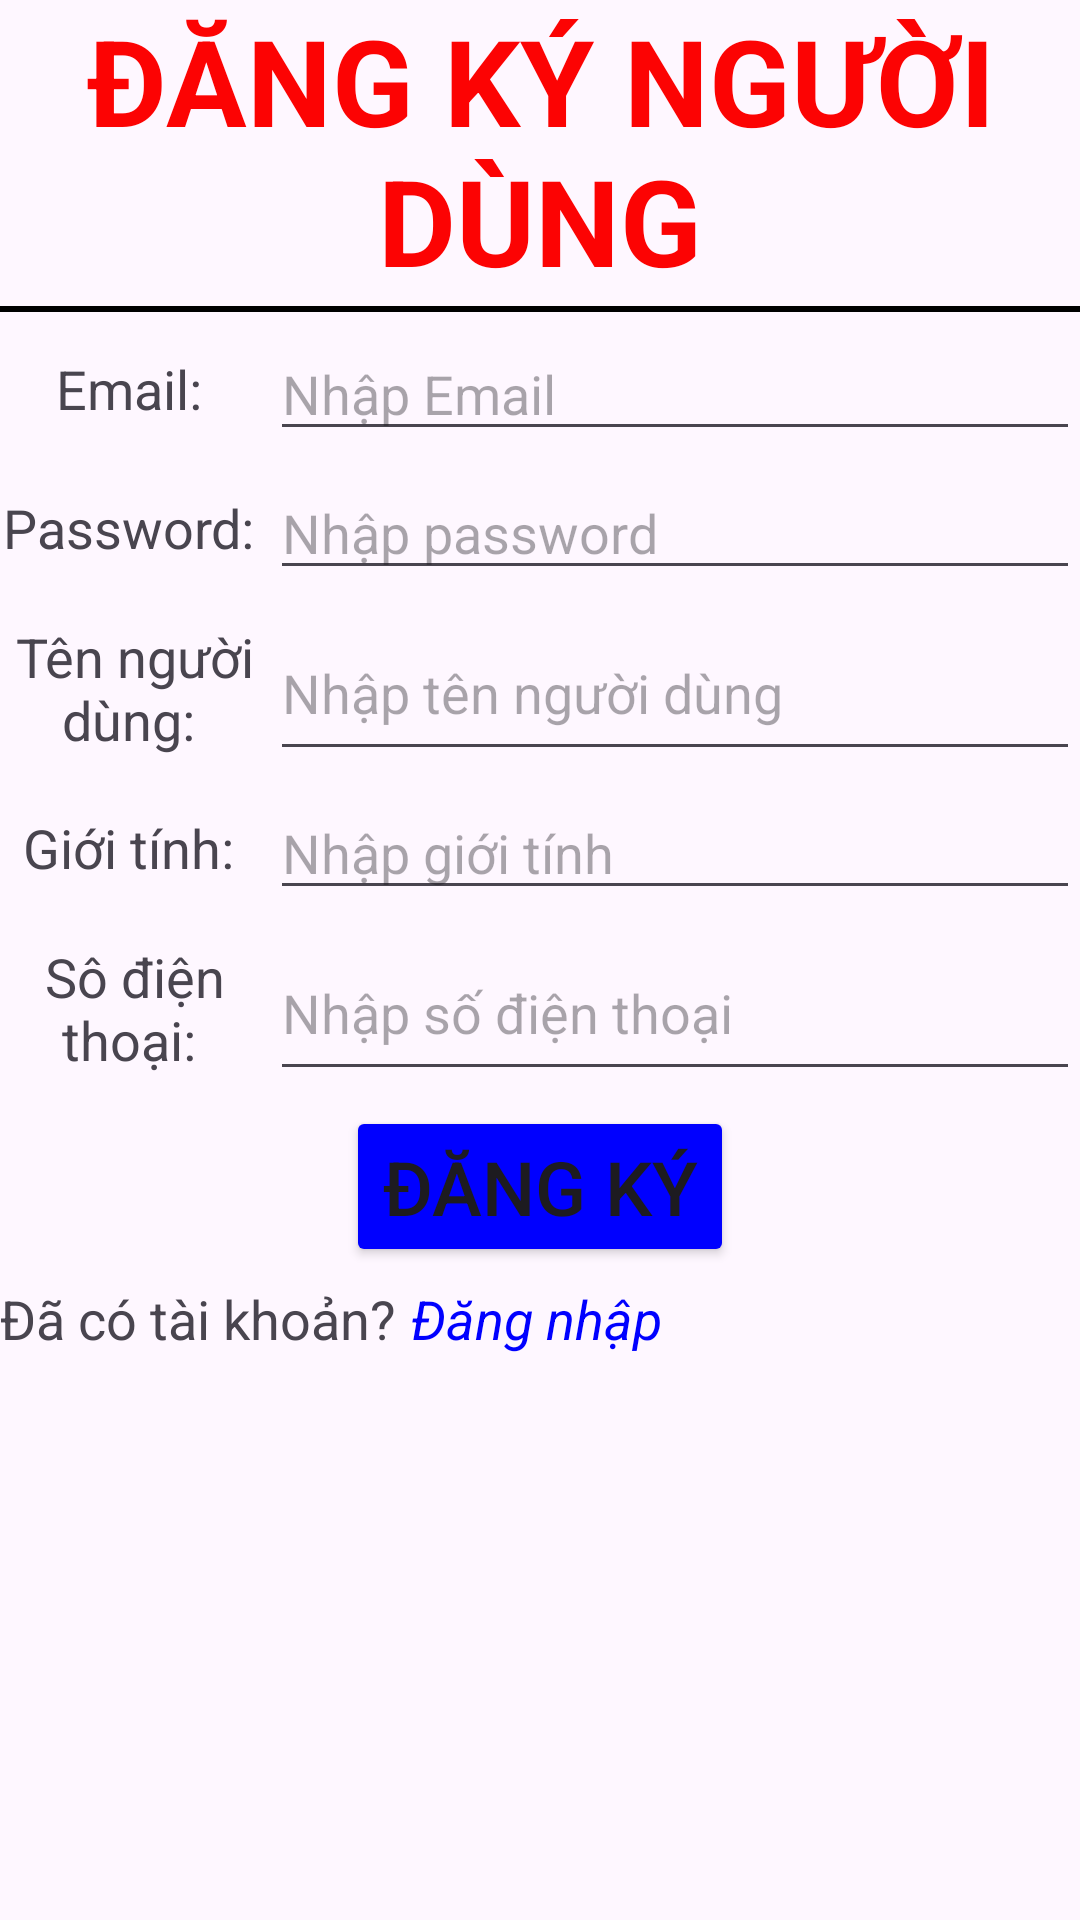

Layout XML and referenced resources for this Android screen:
<!-- AndroidManifest.xml: application theme Theme.CarBookingSystem -->
<!-- res/layout/signup_customer.xml -->
<?xml version="1.0" encoding="utf-8"?>
<LinearLayout xmlns:android="http://schemas.android.com/apk/res/android"
    xmlns:app="http://schemas.android.com/apk/res-auto"
    xmlns:tools="http://schemas.android.com/tools"
    android:id="@+id/main"
    android:layout_width="match_parent"
    android:layout_height="match_parent"
    tools:context=".signup_customer"
    android:orientation="vertical"
    android:layout_margin="10dp">

    <LinearLayout
        android:layout_width="match_parent"
        android:layout_height="wrap_content"
        android:orientation="vertical">

        <TextView
            android:layout_width="match_parent"
            android:layout_height="wrap_content"
            android:gravity="center"
            android:text="ĐĂNG KÝ NGƯỜI DÙNG"
            android:textSize="40dp"
            android:textStyle="bold"
            android:textColor="@color/red" />

        
        <View
            android:layout_width="match_parent"
            android:layout_height="2dp"
            android:background="#000000"
            android:layout_marginTop="2dp"/>

        <LinearLayout
            android:layout_height="wrap_content"
            android:layout_width="match_parent"
            android:paddingTop="5dp"
            android:orientation="horizontal">

            <TextView
                android:layout_width="0dp"
                android:layout_height="match_parent"
                android:text="Email: "
                android:textSize="18sp"
                android:layout_weight="1"
                android:gravity="center"/>

            <EditText
                android:id="@+id/txtEmail"
                android:layout_width="0dp"
                android:layout_height="match_parent"
                android:hint="Nhập Email"
                android:layout_weight="3"
                android:maxLines="1"
                android:inputType="textEmailAddress"
                android:singleLine="true"/>

        </LinearLayout>

        <LinearLayout
            android:layout_height="wrap_content"
            android:layout_width="match_parent"
            android:paddingTop="5dp"
            android:orientation="horizontal">

            <TextView
                android:layout_width="0dp"
                android:layout_height="match_parent"
                android:text="Password: "
                android:textSize="18sp"
                android:layout_weight="1"
                android:gravity="center"/>

            <EditText
                android:id="@+id/txtPassword"
                android:layout_width="0dp"
                android:layout_height="wrap_content"
                android:hint="Nhập password"
                android:layout_weight="3"
                android:maxLines="1"
                android:inputType="textPassword"
                android:singleLine="true"/>


        </LinearLayout>

        <LinearLayout
            android:layout_height="wrap_content"
            android:layout_width="match_parent"
            android:paddingTop="5dp"
            android:orientation="horizontal">

            <TextView
                android:layout_width="0dp"
                android:layout_height="match_parent"
                android:text="Tên người dùng: "
                android:textSize="18sp"
                android:layout_weight="1"
                android:gravity="center"/>

            <EditText
                android:id="@+id/txtTenNguoiDung"
                android:layout_width="0dp"
                android:layout_height="match_parent"
                android:hint="Nhập tên người dùng"
                android:layout_weight="3"
                android:maxLines="1"
                android:inputType="textPersonName"
                android:singleLine="true"/>

        </LinearLayout>

        <LinearLayout
            android:layout_height="wrap_content"
            android:layout_width="match_parent"
            android:paddingTop="5dp"
            android:orientation="horizontal">

            <TextView
                android:layout_width="0dp"
                android:layout_height="match_parent"
                android:text="Giới tính: "
                android:textSize="18sp"
                android:layout_weight="1"
                android:gravity="center"/>

            <EditText
                android:id="@+id/txtGioiTinh"
                android:layout_width="0dp"
                android:layout_height="match_parent"
                android:hint="Nhập giới tính"
                android:layout_weight="3"
                android:maxLines="1"
                android:inputType="textPersonName"
                android:singleLine="true"/>

        </LinearLayout>


        <LinearLayout
            android:layout_height="wrap_content"
            android:layout_width="match_parent"
            android:paddingTop="5dp"
            android:orientation="horizontal">

            <TextView
                android:layout_width="0dp"
                android:layout_height="match_parent"
                android:text="Sô điện thoại: "
                android:textSize="18sp"
                android:layout_weight="1"
                android:gravity="center"/>

            <EditText
                android:id="@+id/txtSDT"
                android:layout_width="0dp"
                android:layout_height="match_parent"
                android:hint="Nhập số điện thoại"
                android:layout_weight="3"
                android:maxLines="1"
                android:inputType="number"
                android:singleLine="true"/>

        </LinearLayout>


        <LinearLayout
            android:layout_height="wrap_content"
            android:layout_width="match_parent"
            android:paddingTop="5dp"
            android:orientation="vertical"
            android:gravity="center">

            <Button
                android:layout_width="wrap_content"
                android:layout_height="wrap_content"
                android:id="@+id/btnDangKy"
                android:text="Đăng ký"
                android:textSize="25dp"
                android:backgroundTint="@color/blue"
                />
        </LinearLayout>

        <LinearLayout
            android:layout_height="wrap_content"
            android:layout_width="match_parent"
            android:paddingTop="5dp"
            android:orientation="horizontal">


            <TextView
                android:layout_width="wrap_content"
                android:layout_height="match_parent"
                android:text="Đã có tài khoản?"
                android:textSize="18dp"/>
            <TextView
                android:layout_width="wrap_content"
                android:layout_height="wrap_content"
                android:id="@+id/txtDangNhap"
                android:text="Đăng nhập"
                android:textSize="18dp"
                android:textStyle="italic"
                android:textColor="@color/blue"
                android:layout_marginLeft="5dp"
                android:clickable="true" /> 
        </LinearLayout>




    </LinearLayout>

</LinearLayout>
<!-- resources referenced by this layout -->
<resources>
  <color name="blue">#0000FF</color>
  <color name="red">#fc0303</color>
  <style name="Theme.CarBookingSystem" parent="Base.Theme.CarBookingSystem" />
  <style name="Base.Theme.CarBookingSystem" parent="Theme.Material3.DayNight.NoActionBar">
          
          
      </style>
</resources>
